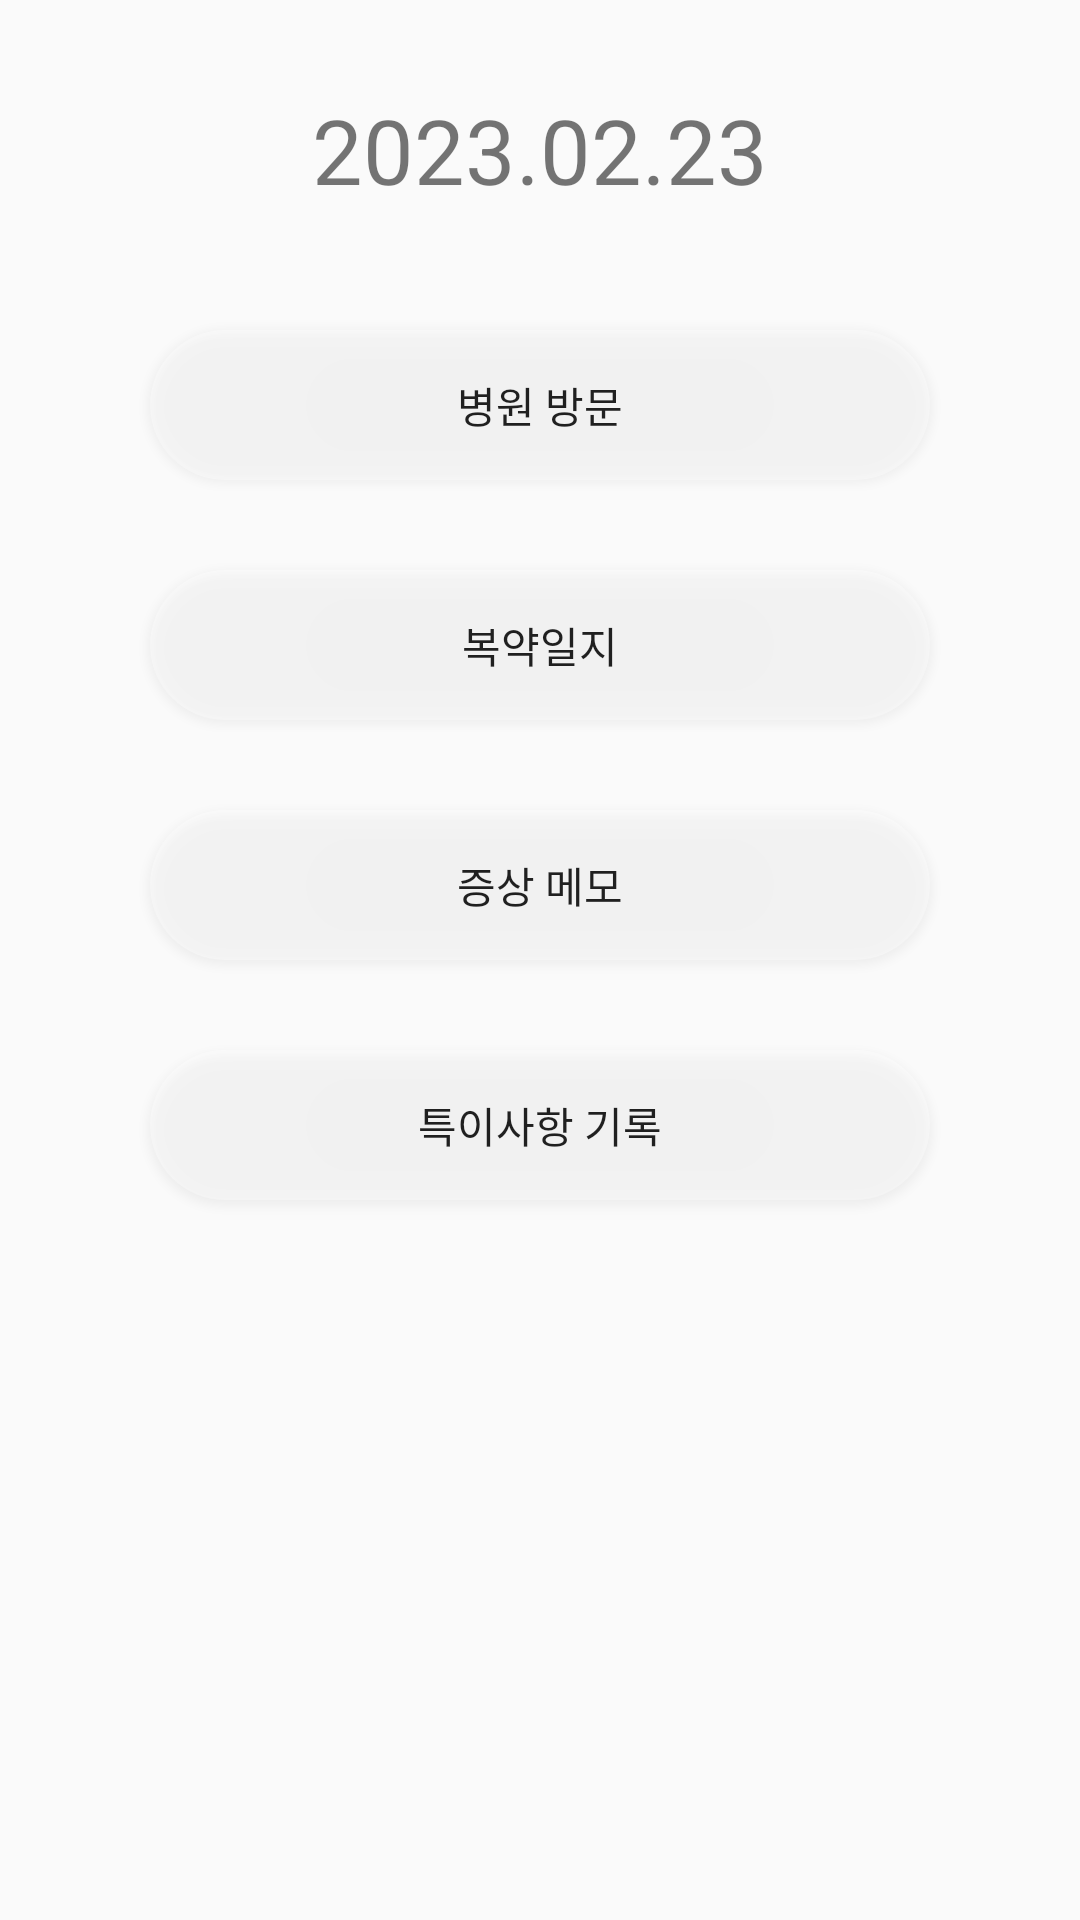

Reconstruct the res/layout file that produces this screen, plus the resources it refers to.
<!-- AndroidManifest.xml: application theme Theme.MyPetDiary -->
<!-- res/layout/menu_select_pop.xml -->
<?xml version="1.0" encoding="utf-8"?>
<androidx.constraintlayout.widget.ConstraintLayout xmlns:android="http://schemas.android.com/apk/res/android"
    xmlns:app="http://schemas.android.com/apk/res-auto"
    xmlns:tools="http://schemas.android.com/tools"
    android:layout_width="match_parent"
    android:layout_height="match_parent"
    tools:context=".activity.popup.MenuSelectPop">


    <TextView
        android:id="@+id/tv_date"
        android:layout_width="wrap_content"
        android:layout_height="60dp"
        app:layout_constraintTop_toTopOf="parent"
        android:layout_marginTop="20dp"
        android:text="2023.02.23"
        android:textSize="30sp"
        android:gravity="center"
        app:layout_constraintLeft_toLeftOf="parent"
        app:layout_constraintRight_toRightOf="parent"
        />
    <Button
        android:id="@+id/btn_veterinary"
        android:layout_width="match_parent"
        android:layout_height="50dp"
        app:layout_constraintTop_toBottomOf="@+id/tv_date"
        android:layout_marginVertical="30dp"
        android:text="병원 방문"
        android:layout_marginHorizontal="50dp"
        android:background="@drawable/tv_radius"
        android:backgroundTint="@color/cardview_light_background"
        android:pointerIcon="handwriting"
        />
    <Button
        android:id="@+id/btn_medicine"
        android:layout_width="match_parent"
        android:layout_height="50dp"
        app:layout_constraintTop_toBottomOf="@+id/btn_veterinary"
        android:layout_marginVertical="30dp"
        android:text="복약일지"
        android:layout_marginHorizontal="50dp"
        android:background="@drawable/tv_radius"
        android:backgroundTint="@color/cardview_light_background"
        android:pointerIcon="handwriting"
        />
    <Button
        android:id="@+id/btn_symptom"
        android:layout_width="match_parent"
        android:layout_height="50dp"
        app:layout_constraintTop_toBottomOf="@+id/btn_medicine"
        android:layout_marginVertical="30dp"
        android:text="증상 메모"
        android:layout_marginHorizontal="50dp"
        android:background="@drawable/tv_radius"
        android:backgroundTint="@color/cardview_light_background"
        android:pointerIcon="handwriting"
        />
    <Button
        android:id="@+id/btn_etc"
        android:layout_width="match_parent"
        android:layout_height="50dp"
        app:layout_constraintTop_toBottomOf="@+id/btn_symptom"
        android:layout_marginTop="30dp"
        android:text="특이사항 기록"
        android:layout_marginHorizontal="50dp"
        android:background="@drawable/tv_radius"
        android:backgroundTint="@color/cardview_light_background"
        android:pointerIcon="handwriting"
        android:layout_marginBottom="100dp"
        />

    <TextView
        android:id="@+id/tv_empty"
        android:layout_width="wrap_content"
        android:layout_height="60dp"
        app:layout_constraintTop_toTopOf="@+id/btn_etc"
        android:layout_marginTop="50dp"
        android:textSize="30sp"
        android:gravity="center"
        app:layout_constraintLeft_toLeftOf="parent"
        app:layout_constraintRight_toRightOf="parent"
        app:layout_constraintBottom_toBottomOf="parent"
        />
</androidx.constraintlayout.widget.ConstraintLayout>
<!-- resources referenced by this layout -->
<resources>
  <!-- drawable tv_radius (drawable) -->
  <?xml version="1.0" encoding="utf-8"?>
  <shape  xmlns:android="http://schemas.android.com/apk/res/android">
  
      <solid android:color="#54C0D9F0"/>
      <padding
          android:left="30px"
          android:right="30px"
          android:top="20px"
          android:bottom="20px"
          />
      <corners
          android:radius="199px"
          />
  
  </shape>
  <style name="Theme.MyPetDiary" parent="Base.Theme.MyPetDiary" />
  <style name="Base.Theme.MyPetDiary" parent="Theme.AppCompat.Light.DarkActionBar">
          
          
  
      </style>
</resources>
